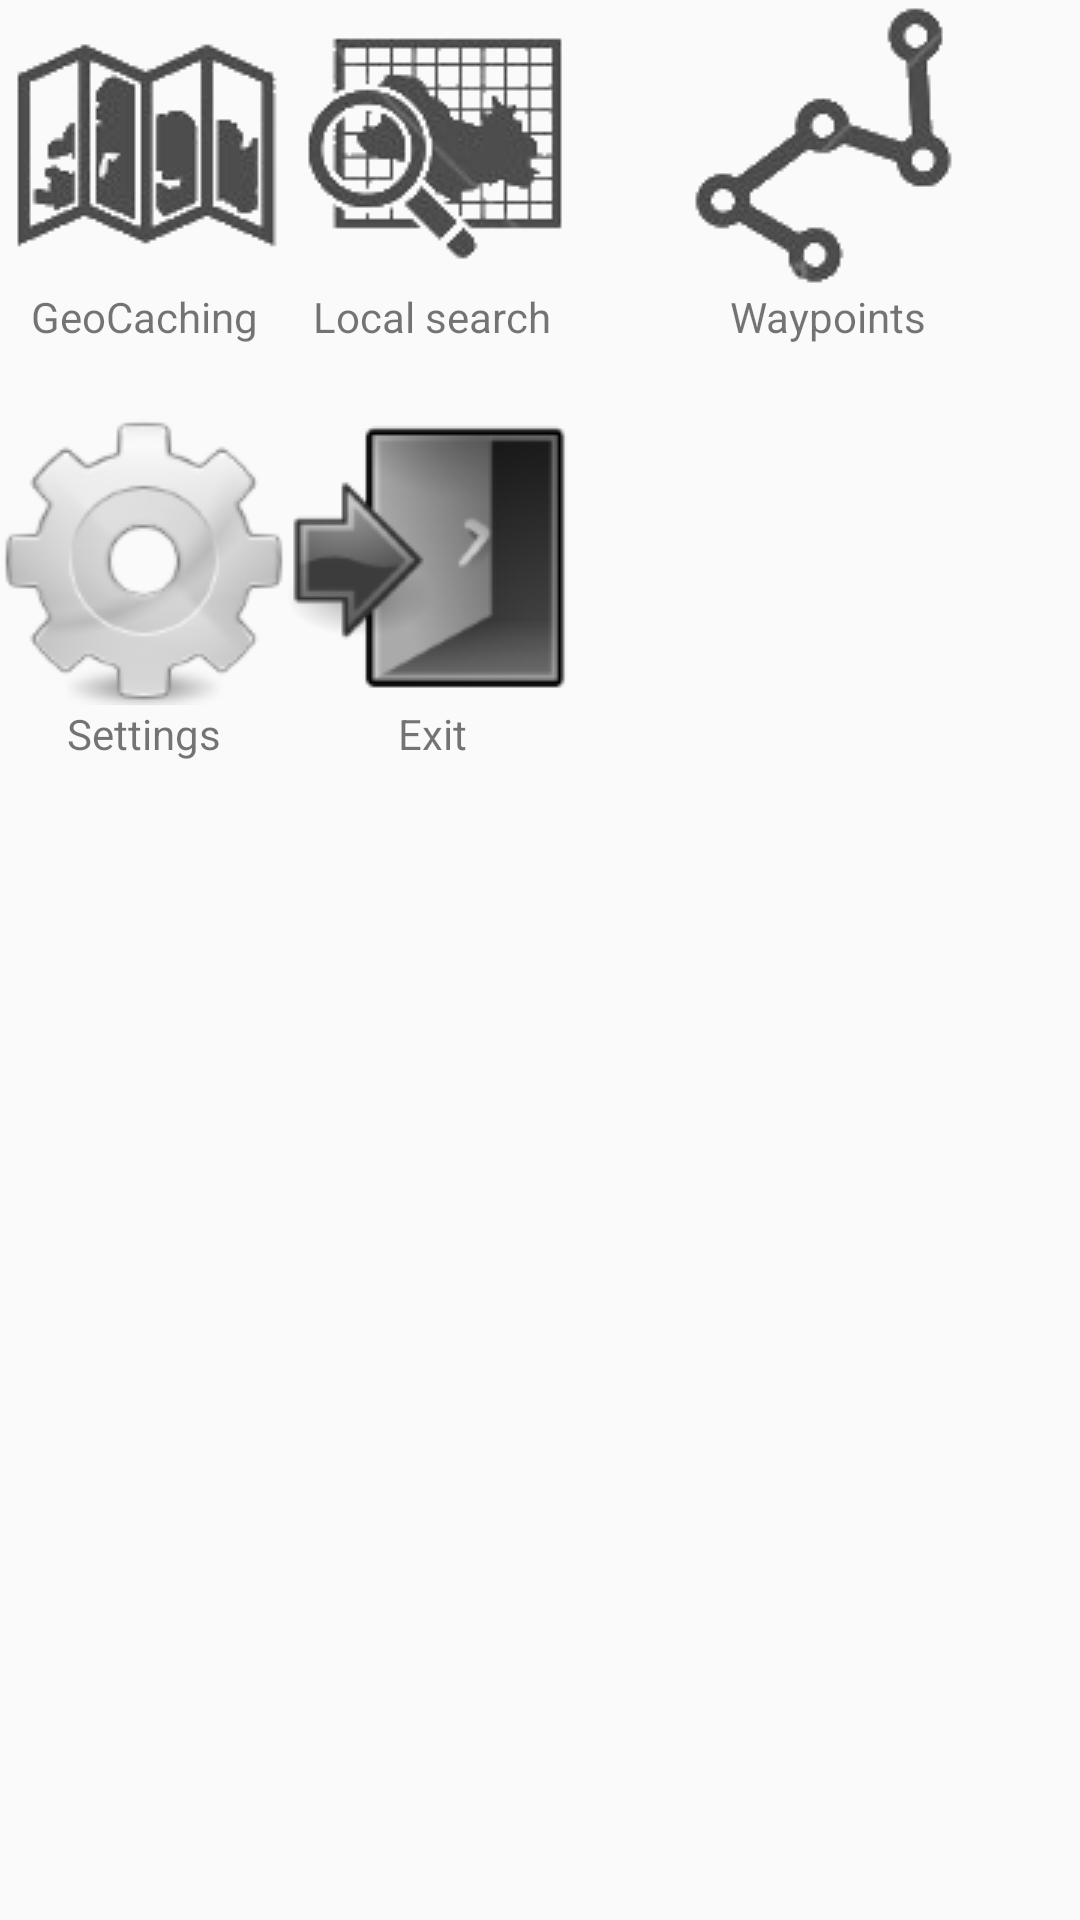

Produce the Android XML layout that renders to this screen, including the resource entries it uses.
<!-- AndroidManifest.xml: application theme AppTheme -->
<!-- res/layout/activity_home.xml -->
<?xml version="1.0" encoding="utf-8"?>
<GridLayout
    xmlns:android="http://schemas.android.com/apk/res/android"
    xmlns:tools="http://schemas.android.com/tools"
    android:layout_width="wrap_content"
    android:layout_height="match_parent"
    android:layout_gravity="center_horizontal"
    android:columnCount="3"
    android:rowCount="4">
    <ImageButton
        android:layout_width="96dp"
        android:layout_height="96dp"
        android:id="@+id/geoCachingBtn"
        android:layout_row="0"
        android:layout_column="0"
        android:src="@drawable/geo_caching"
        android:background="@null"
        android:layout_gravity="center_horizontal"
        android:onClick="geoCachingMenuSelected" />

    <ImageButton
        android:layout_width="96dp"
        android:layout_height="96dp"
        android:id="@+id/localSearchBtn"
        android:layout_row="0"
        android:layout_column="1"
        android:layout_gravity="center_horizontal"
        android:background="@null"
        android:src="@drawable/local_search" />

    <ImageButton
        android:layout_width="96dp"
        android:layout_height="96dp"
        android:id="@+id/wayPointsBtn"
        android:layout_row="0"
        android:layout_column="2"
        android:layout_gravity="center_horizontal"
        android:background="@null"
        android:src="@drawable/way_points" />

    <TextView
        android:layout_width="wrap_content"
        android:layout_height="wrap_content"
        android:textAppearance="?android:attr/textAppearanceSmall"
        android:text="@string/geo_caching_menu"
        android:id="@+id/geo_caching_menu_title"
        android:layout_row="1"
        android:layout_column="0"
        android:layout_gravity="center_horizontal" />

    <TextView
        android:layout_width="wrap_content"
        android:layout_height="wrap_content"
        android:textAppearance="?android:attr/textAppearanceSmall"
        android:text="@string/local_search_menu"
        android:id="@+id/local_search_menu_title"
        android:layout_row="1"
        android:layout_column="1"
        android:layout_gravity="center_horizontal" />

    <TextView
        android:layout_width="wrap_content"
        android:layout_height="wrap_content"
        android:textAppearance="?android:attr/textAppearanceSmall"
        android:text="@string/way_points_menu"
        android:id="@+id/way_points_menu_title"
        android:layout_row="1"
        android:layout_column="2"
        android:layout_gravity="center_horizontal" />

    <ImageButton
        android:layout_width="96dp"
        android:layout_height="96dp"
        android:layout_marginTop="24dp"
        android:id="@+id/settingsBtn"
        android:layout_row="2"
        android:layout_column="0"
        android:src="@drawable/settings"
        android:background="@null"
        android:layout_gravity="center_horizontal"
        android:onClick="settingsMenuSelected" />

    <ImageButton
        android:layout_width="96dp"
        android:layout_height="96dp"
        android:layout_marginTop="24dp"
        android:id="@+id/exitBtn"
        android:layout_row="2"
        android:layout_column="1"
        android:layout_gravity="center_horizontal"
        android:background="@null"
        android:src="@drawable/application_exit"
        android:onClick="exitMenuSelected" />

    <TextView
        android:layout_width="wrap_content"
        android:layout_height="wrap_content"
        android:textAppearance="?android:attr/textAppearanceSmall"
        android:text="@string/settings_menu"
        android:id="@+id/settings_menu_title"
        android:layout_row="3"
        android:layout_column="0"
        android:layout_gravity="center_horizontal" />

    <TextView
        android:layout_width="wrap_content"
        android:layout_height="wrap_content"
        android:textAppearance="?android:attr/textAppearanceSmall"
        android:text="@string/exit_menu"
        android:id="@+id/exit_menu_title"
        android:layout_row="3"
        android:layout_column="1"
        android:layout_gravity="center_horizontal" />
</GridLayout>
<!-- resources referenced by this layout -->
<resources>
  <!-- drawable application_exit: png bitmap (drawable, 6333 bytes) -->
  <!-- drawable geo_caching: png bitmap (drawable, 3807 bytes) -->
  <!-- drawable local_search: png bitmap (drawable, 4185 bytes) -->
  <!-- drawable settings: png bitmap (drawable, 8179 bytes) -->
  <!-- drawable way_points: png bitmap (drawable, 3108 bytes) -->
  <string name="exit_menu">Exit</string>
  <string name="geo_caching_menu">GeoCaching</string>
  <string name="local_search_menu">Local search</string>
  <string name="settings_menu">Settings</string>
  <string name="way_points_menu">Waypoints</string>
  <style name="AppTheme" parent="Theme.AppCompat.Light.NoActionBar">
          
          <item name="colorPrimary">#FF9C00</item>
          <item name="colorPrimaryDark">@color/colorPrimaryDark</item>
          <item name="colorAccent">@color/colorAccent</item>
      </style>
  <color name="colorPrimaryDark">#303F9F</color>
  <color name="colorAccent">#FF4081</color>
</resources>
